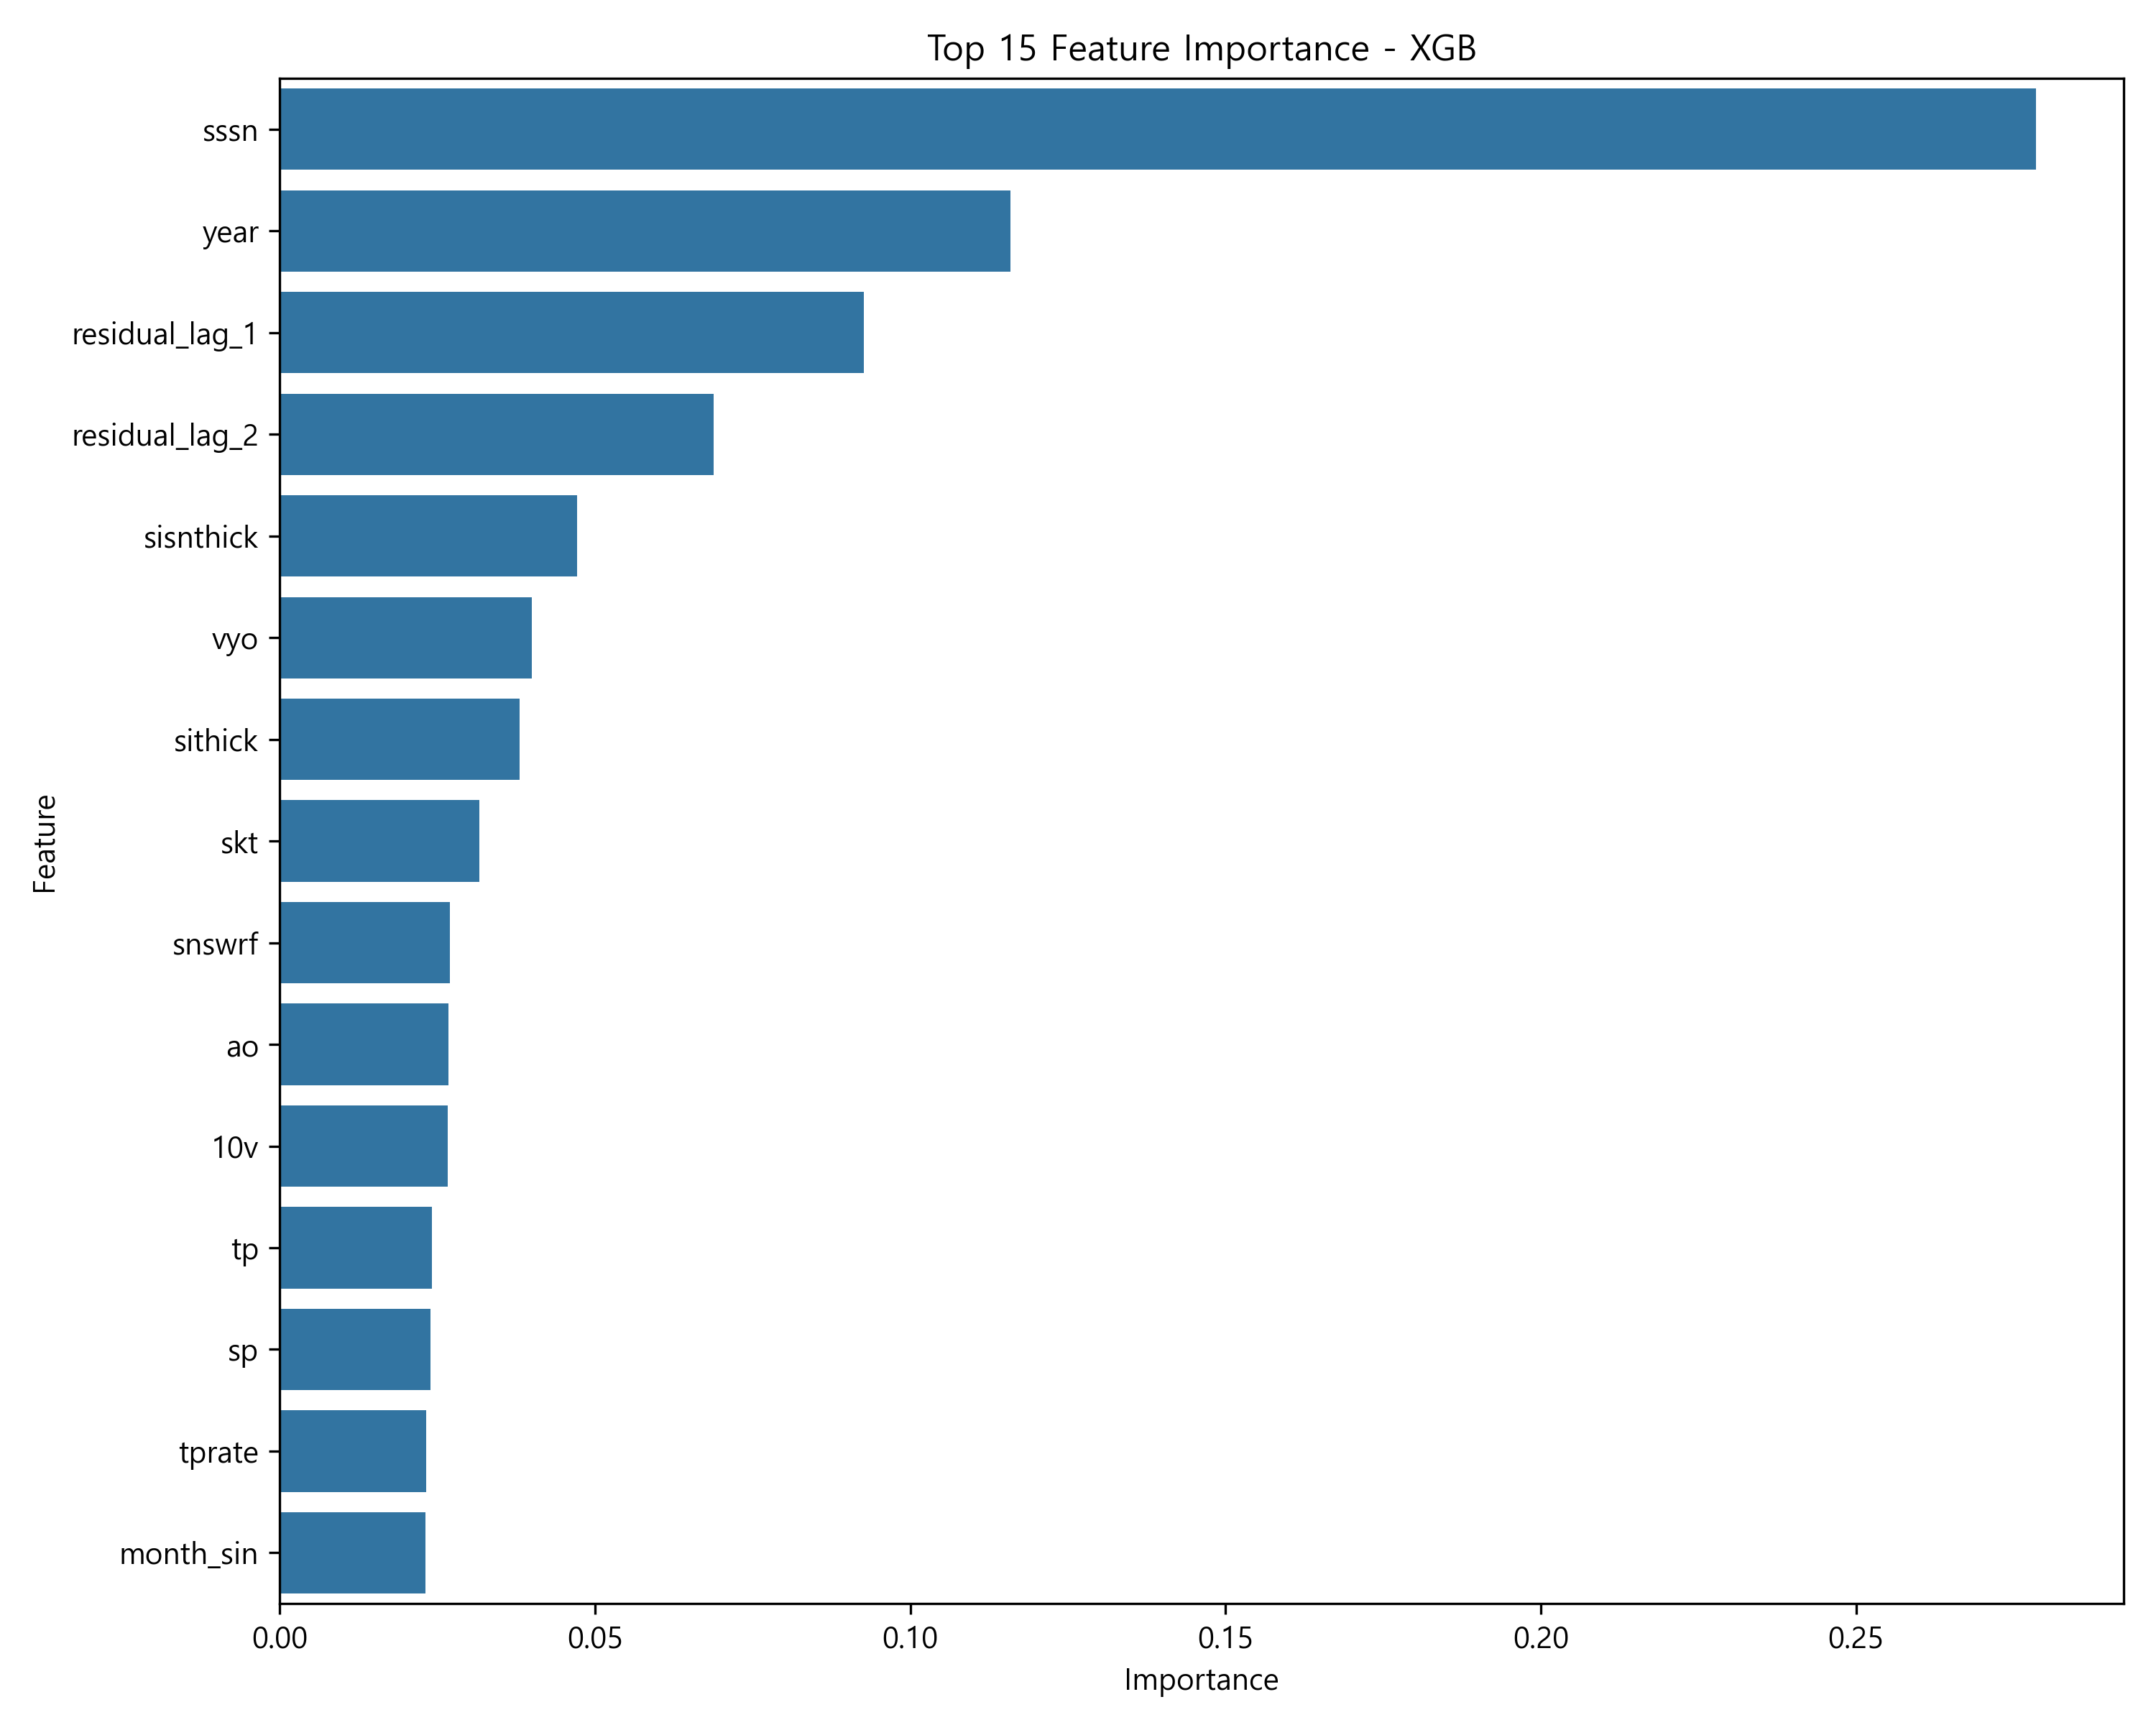

The table this chart was drawn from, first rows:
feature, importance
sssn, 0.2785
year, 0.1159
residual_lag_1, 0.09266
residual_lag_2, 0.06885
sisnthick, 0.04714
vyo, 0.03999
sithick, 0.03807
skt, 0.03167
snswrf, 0.02699
ao, 0.02676
10v, 0.02665
tp, 0.02418
sp, 0.02387
tprate, 0.02327
month_sin, 0.02315
month_cos, 0.02146
10u, 0.02039
2t, 0.01976
vxo, 0.01902
sdlwrf, 0.01702
sdswrf, 0.01471
